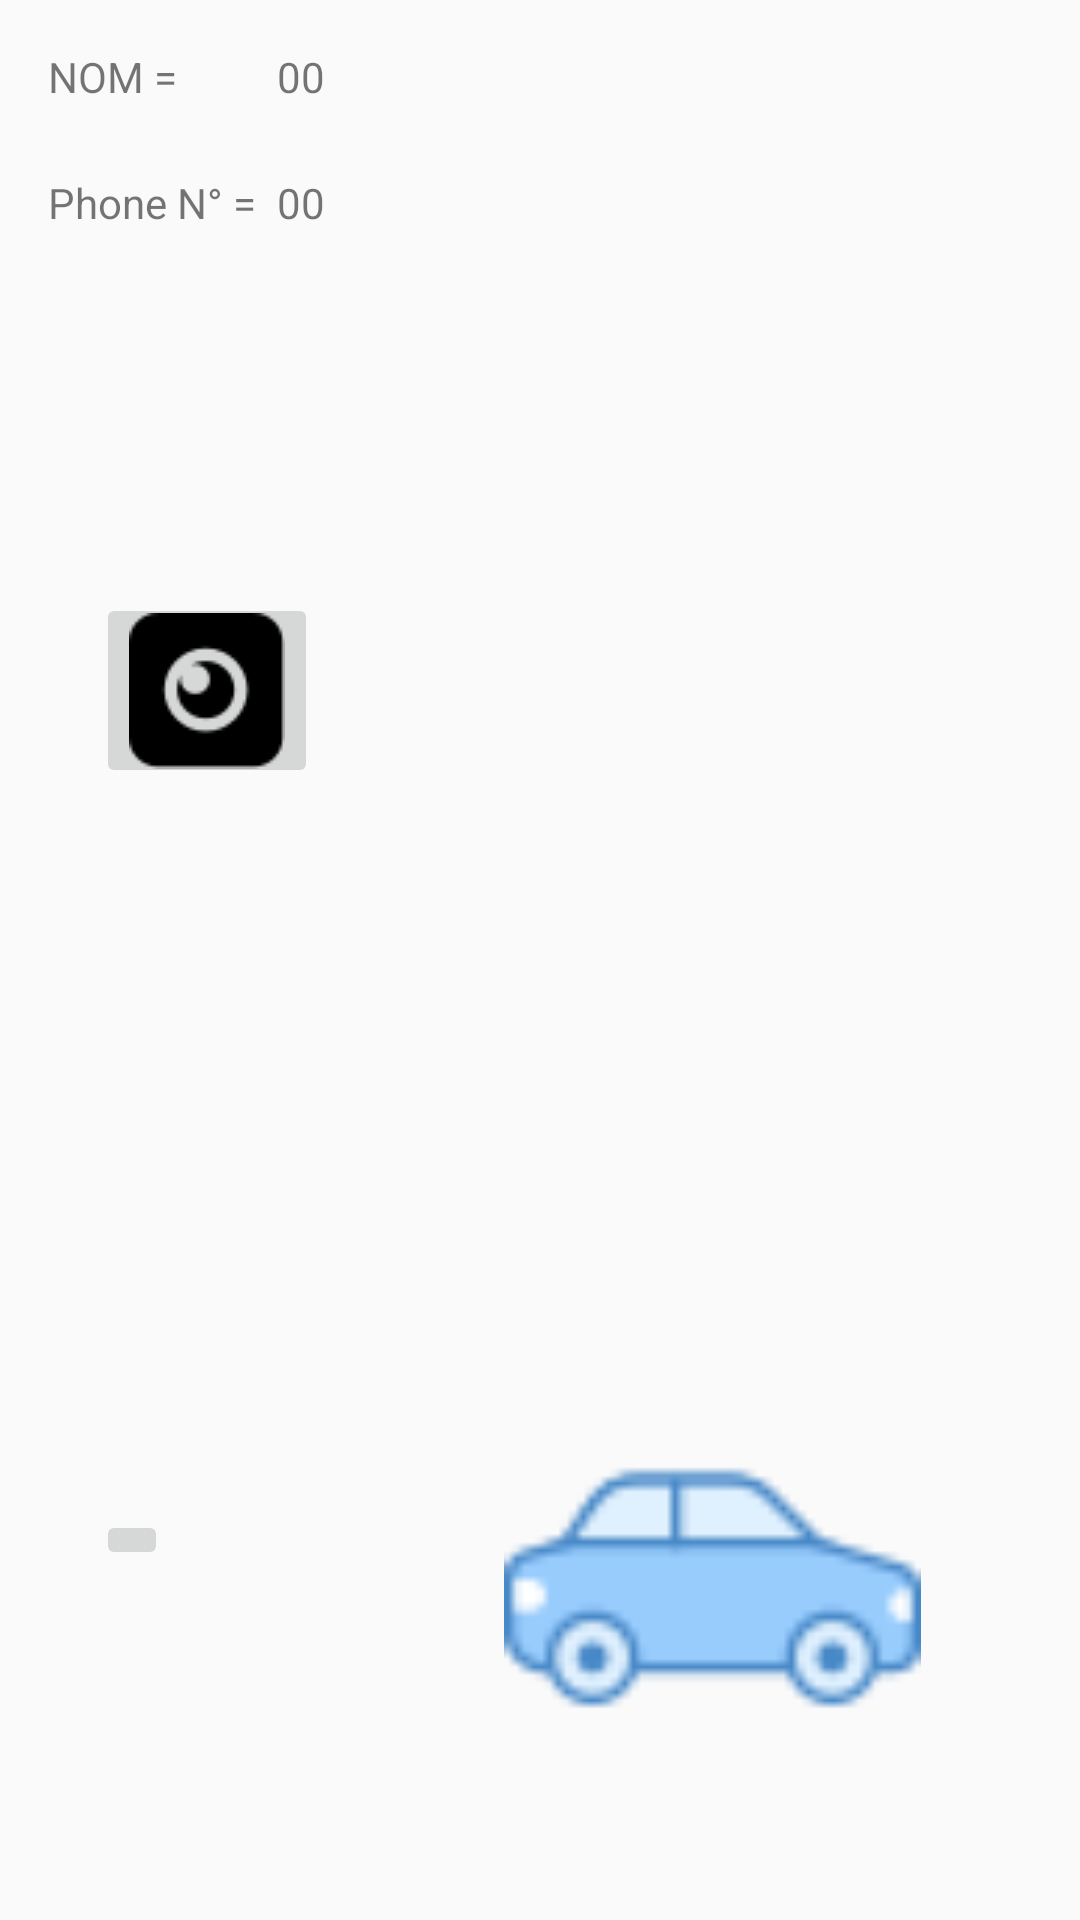

Android layout source for this screen:
<!-- AndroidManifest.xml: application theme AppTheme -->
<!-- res/layout/activity_chauffeur_photo.xml -->
<?xml version="1.0" encoding="utf-8"?>
<android.support.constraint.ConstraintLayout xmlns:android="http://schemas.android.com/apk/res/android"
    xmlns:app="http://schemas.android.com/apk/res-auto"
    xmlns:tools="http://schemas.android.com/tools"
    android:layout_width="match_parent"
    android:layout_height="match_parent"
    tools:context=".ChauffeurPhoto">

    <TextView
        android:id="@+id/nom_id"
        android:layout_width="wrap_content"
        android:layout_height="wrap_content"
        android:layout_marginTop="16dp"
        android:text="00"
        app:layout_constraintStart_toStartOf="@+id/phone_number_id"
        app:layout_constraintTop_toTopOf="parent" />

    <TextView
        android:id="@+id/phone_number_id"
        android:layout_width="wrap_content"
        android:layout_height="wrap_content"
        android:layout_marginLeft="7dp"
        android:layout_marginStart="7dp"
        android:layout_marginTop="23dp"
        android:text="00"
        app:layout_constraintStart_toEndOf="@+id/phone_text_id"
        app:layout_constraintTop_toBottomOf="@+id/nom_id" />

    <TextView
        android:id="@+id/nom_text_id"
        android:layout_width="wrap_content"
        android:layout_height="wrap_content"
        android:layout_marginLeft="16dp"
        android:layout_marginStart="16dp"
        android:layout_marginTop="16dp"
        android:text="NOM ="
        app:layout_constraintStart_toStartOf="parent"
        app:layout_constraintTop_toTopOf="parent" />

    <TextView
        android:id="@+id/phone_text_id"
        android:layout_width="wrap_content"
        android:layout_height="wrap_content"
        android:layout_marginLeft="16dp"
        android:layout_marginStart="16dp"
        android:text="Phone N° ="
        app:layout_constraintBaseline_toBaselineOf="@+id/phone_number_id"
        app:layout_constraintStart_toStartOf="parent" />

    <ImageButton
        android:id="@+id/profile_cam_id"
        android:layout_width="74dp"
        android:layout_height="65dp"
        android:layout_marginLeft="32dp"
        android:layout_marginStart="32dp"
        android:onClick="captureProfile"
        app:layout_constraintBottom_toBottomOf="@+id/profile_img_id"
        app:layout_constraintStart_toStartOf="parent"
        app:layout_constraintTop_toTopOf="@+id/profile_img_id"
        app:layout_constraintVertical_bias="0.446"
        app:srcCompat="@drawable/camera_icon" />

    <ImageButton
        android:id="@+id/car_cam_id"
        android:layout_width="wrap_content"
        android:layout_height="wrap_content"
        android:layout_marginBottom="87dp"
        android:layout_marginLeft="32dp"
        android:layout_marginStart="32dp"
        android:layout_marginTop="87dp"
        android:onClick="captureCar"
        android:src="@drawable/car_50px"
        app:layout_constraintBottom_toBottomOf="parent"
        app:layout_constraintStart_toStartOf="parent"
        app:layout_constraintTop_toBottomOf="@+id/profile_img_id"
        app:layout_constraintVertical_bias="0.785" />

    <ImageView
        android:id="@+id/profile_img_id"
        android:layout_width="146dp"
        android:layout_height="146dp"
        android:layout_marginBottom="35dp"
        android:layout_marginTop="39dp"
        android:src="@drawable/user_50px"
        app:layout_constraintBottom_toTopOf="@+id/car_img_id"
        app:layout_constraintEnd_toEndOf="@+id/car_img_id"
        app:layout_constraintHorizontal_bias="0.0"
        app:layout_constraintStart_toStartOf="@+id/car_img_id"
        app:layout_constraintTop_toBottomOf="@+id/phone_number_id"
        app:layout_constraintVertical_bias="0.285" />

    <ImageView
        android:id="@+id/car_img_id"
        android:layout_width="157dp"
        android:layout_height="139dp"
        android:layout_marginBottom="44dp"
        android:layout_marginEnd="19dp"
        android:layout_marginLeft="22dp"
        android:layout_marginRight="19dp"
        android:layout_marginStart="22dp"
        android:src="@drawable/sedan_50px"
        app:layout_constraintBottom_toBottomOf="parent"
        app:layout_constraintEnd_toEndOf="parent"
        app:layout_constraintHorizontal_bias="0.764"
        app:layout_constraintStart_toEndOf="@+id/car_cam_id" />

</android.support.constraint.ConstraintLayout>
<!-- resources referenced by this layout -->
<resources>
  <!-- drawable camera_icon: png bitmap (drawable-v24, 1239 bytes) -->
  <!-- drawable sedan_50px: png bitmap (drawable-v24, 1931 bytes) -->
  <style name="AppTheme" parent="Base.Theme.AppCompat.Light.DarkActionBar">
          
          <item name="colorPrimary">@color/colorPrimary</item>
          <item name="colorPrimaryDark">@color/colorAccent</item>
          <item name="colorAccent">@color/colorAccent</item>
  
      </style>
  <color name="colorPrimary">#3F51B5</color>
  <color name="colorAccent">#000000</color>
</resources>
